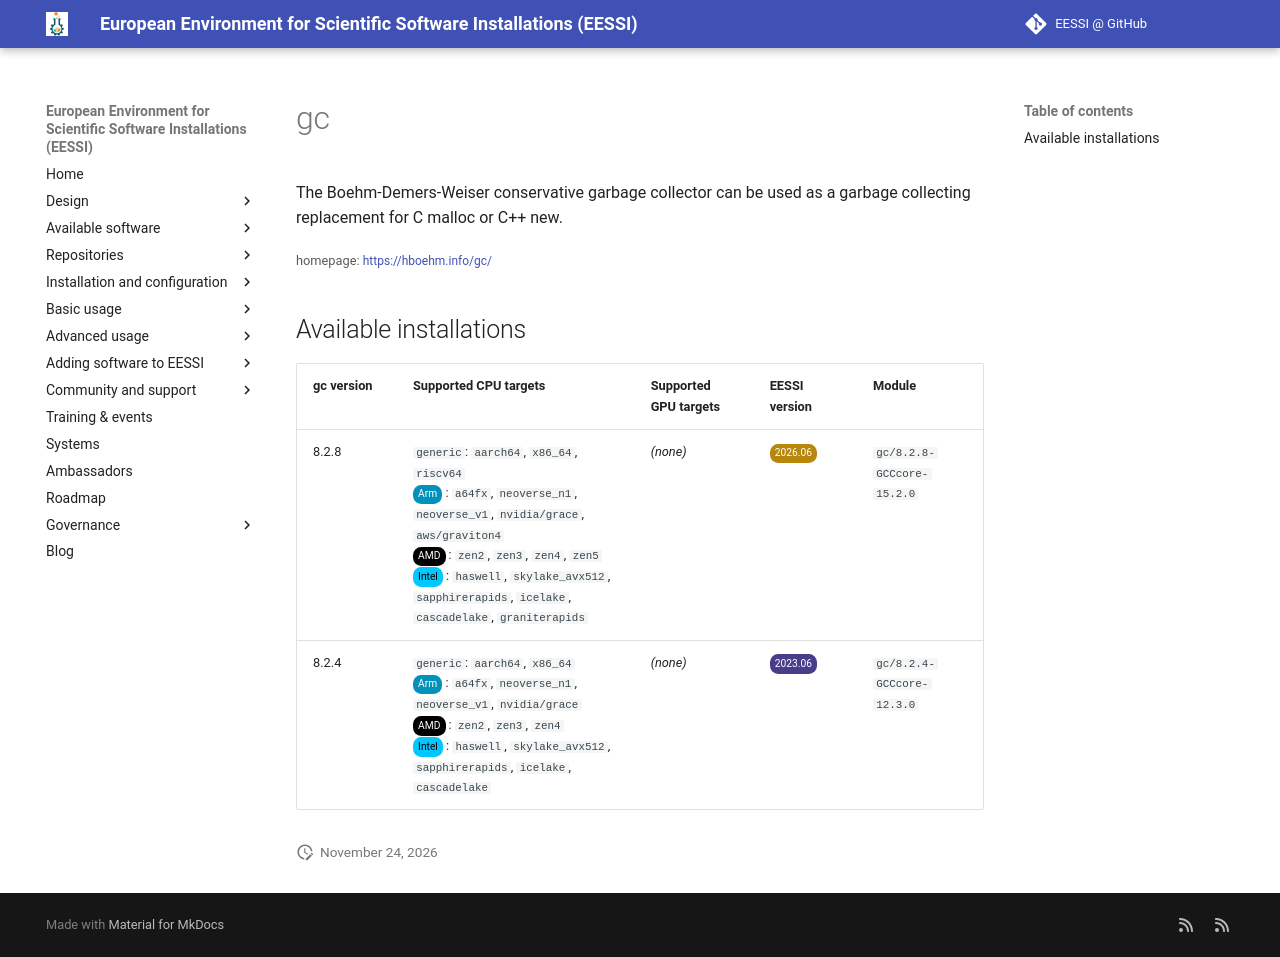

repository: EESSI/docs · page: available_software/detail/gc/index.html · generator: mkdocs

---
json_ld:
  '@context': https://schema.org
  '@type': SoftwareApplication
  applicationCategory: DeveloperApplication
  description: 'The Boehm-Demers-Weiser conservative garbage collector can be used
    as a

    garbage collecting replacement for C malloc or C++ new.

    '
  license: Not confirmed
  name: gc
  offers:
    '@type': Offer
    price: 0
  operatingSystem: LINUX
  review:
    '@type': Review
    author:
      '@type': Organization
      name: EESSI
    reviewBody: Application has been successfully made available on all architectures
      supported by EESSI
    reviewRating:
      '@type': Rating
      ratingValue: 5
  softwareRequirements: See https://www.eessi.io/docs/ for how to make EESSI available
    on your system
  softwareVersion: '[''8.2.8'', ''8.2.4'']'
  url: https://hboehm.info/gc/
---
# gc


The Boehm-Demers-Weiser conservative garbage collector can be used as a
garbage collecting replacement for C malloc or C++ new.


<small>homepage: </small><span class="software-link">[https://hboehm.info/gc/](https://hboehm.info/gc/)</span>

## Available installations


|gc version|Supported CPU targets|Supported GPU targets|EESSI version|Module|
| --- | --- | --- | --- | --- |
|8.2.8|`generic`: `aarch64`, `x86_64`, `riscv64`<br/><span class="software-cpu-arm">Arm</span>: `a64fx`, `neoverse_n1`, `neoverse_v1`, `nvidia/grace`, `aws/graviton4`<br/><span class="software-cpu-amd">AMD</span>: `zen2`, `zen3`, `zen4`, `zen5`<br/><span class="software-cpu-intel">Intel</span>: `haswell`, `skylake_avx512`, `sapphirerapids`, `icelake`, `cascadelake`, `graniterapids`<br/>|*(none)*|<span class="software-eessi-version-202606">2026.06</span>|`gc/8.2.8-GCCcore-15.2.0`|
|8.2.4|`generic`: `aarch64`, `x86_64`<br/><span class="software-cpu-arm">Arm</span>: `a64fx`, `neoverse_n1`, `neoverse_v1`, `nvidia/grace`<br/><span class="software-cpu-amd">AMD</span>: `zen2`, `zen3`, `zen4`<br/><span class="software-cpu-intel">Intel</span>: `haswell`, `skylake_avx512`, `sapphirerapids`, `icelake`, `cascadelake`<br/>|*(none)*|<span class="software-eessi-version-202306">2023.06</span>|`gc/8.2.4-GCCcore-12.3.0`|
